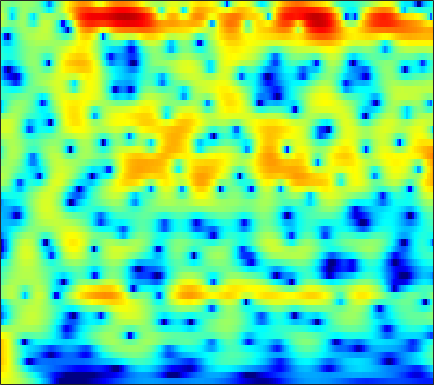

Values plotted in this chart, from the file beside it:
4.998, 4.8908, 4.6895, 4.4216, 4.1771, 3.7933, 3.3435, 2.9621, 2.3946, 1.7591, 1.0549, 0.48047, -0.34811, -1.2506, -1.9798, -3.0239, -4.1513, -5.0562, -6.3434, -7.734, -9.2438, -10.462, -12.216, -14.144
6.048, 5.811, 5.418, 4.936, 4.52, 3.893, 3.187, 2.607, 1.773, 0.8718, -0.09061, -0.8493, -1.905, -3.008, -3.862, -5.036, -6.246, -7.177, -8.451, -9.76, -11.1, -12.13, -13.53, -14.94
7.527, 7.07, 6.343, 5.482, 4.745, 3.642, 2.401, 1.38, -0.09278, -1.677, -3.336, -4.595, -6.221, -7.68, -8.598, -9.544, -10.19, -10.53, -10.89, -11.2, -11.51, -11.77, -12.14, -12.53
8.508, 7.878, 6.885, 5.705, 4.688, 3.137, 1.335, -0.2099, -2.582, -5.413, -8.906, -12.17, -17.75, -21.97, -19.82, -16.48, -14.5, -13.61, -12.92, -12.61, -12.54, -12.58, -12.71, -12.83
8.347, 7.684, 6.662, 5.483, 4.5, 3.067, 1.508, 0.2732, -1.432, -3.149, -4.807, -5.963, -7.336, -8.491, -9.235, -10.14, -11.05, -11.81, -13.01, -14.51, -16.49, -18.34, -21.05, -22.46
8.367, 7.676, 6.605, 5.365, 4.326, 2.808, 1.153, -0.1505, -1.917, -3.616, -5.125, -6.057, -6.989, -7.615, -7.958, -8.37, -8.843, -9.29, -10.03, -10.94, -12.05, -13, -14.19, -14.7
8.259, 7.61, 6.574, 5.321, 4.214, 2.468, 0.3287, -1.621, -4.919, -9.67, -18.7, -31.77, -14.69, -10.1, -8.189, -6.63, -5.754, -5.407, -5.234, -5.258, -5.396, -5.583, -5.95, -6.37
5.828, 5.456, 4.878, 4.194, 3.606, 2.717, 1.716, 0.906, -0.1913, -1.193, -1.933, -2.245, -2.329, -2.151, -1.945, -1.689, -1.523, -1.495, -1.636, -1.961, -2.411, -2.823, -3.515, -4.416
0.7602, 0.8372, 1.026, 1.254, 1.421, 1.6, 1.718, 1.764, 1.786, 1.777, 1.755, 1.732, 1.701, 1.652, 1.595, 1.46, 1.256, 1.051, 0.6757, 0.1192, -0.6272, -1.283, -2.281, -3.486
-9.868, -8.125, -5.698, -3.634, -2.353, -0.947, 0.1637, 0.8354, 1.557, 2.107, 2.514, 2.734, 2.929, 3.008, 2.999, 2.883, 2.643, 2.395, 1.987, 1.451, 0.727, 0.07642, -0.906, -2.034
-13.51, -11.39, -8.47, -5.922, -4.309, -2.514, -1.056, -0.1508, 0.8501, 1.629, 2.224, 2.566, 2.896, 3.091, 3.157, 3.138, 2.962, 2.726, 2.331, 1.869, 1.28, 0.7261, -0.1316, -1.091
-10.15, -8.605, -6.604, -4.775, -3.542, -2.12, -0.9385, -0.2036, 0.6105, 1.258, 1.772, 2.082, 2.41, 2.649, 2.759, 2.834, 2.804, 2.661, 2.293, 1.803, 1.233, 0.7211, -0.06351, -0.8831
-7.148, -5.288, -3.336, -1.83, -0.9569, -0.09986, 0.4474, 0.6848, 0.7888, 0.7723, 0.7763, 0.888, 1.205, 1.693, 2.069, 2.478, 2.765, 2.866, 2.696, 2.116, 1.264, 0.4861, -0.7627, -2.176
0.0478, 0.7386, 1.578, 2.217, 2.505, 2.568, 2.19, 1.54, 0.04392, -2.445, -6.301, -8.994, -6.434, -2.229, 0.01264, 1.947, 2.948, 3.332, 3.454, 2.975, 1.84, 0.6058, -1.723, -5.223
-0.004059, 0.7502, 1.566, 2.135, 2.379, 2.437, 2.127, 1.661, 0.7143, -0.549, -1.779, -2.248, -1.795, -0.5353, 0.4528, 1.641, 2.362, 2.464, 2.311, 1.886, 0.9659, -0.0105, -1.578, -3.44
-2.137, -1.141, -0.07963, 0.7132, 1.159, 1.572, 1.808, 1.875, 1.864, 1.789, 1.721, 1.71, 1.764, 1.89, 1.975, 1.993, 1.984, 1.888, 1.459, 0.8201, 0.02551, -0.7332, -1.936, -3.427
-2.76, -2.013, -1.115, -0.3223, 0.1975, 0.7918, 1.282, 1.579, 1.885, 2.11, 2.259, 2.323, 2.35, 2.307, 2.245, 2.026, 1.689, 1.445, 0.9877, 0.3258, -0.3878, -0.997, -1.901, -2.866
-3.491, -2.936, -2.143, -1.314, -0.7071, 0.05595, 0.7393, 1.192, 1.704, 2.097, 2.363, 2.476, 2.517, 2.411, 2.274, 2.004, 1.52, 1.103, 0.5464, -0.1142, -0.8336, -1.362, -2.029, -2.549
-5.977, -5.3, -4.164, -2.899, -1.938, -0.7123, 0.3922, 1.112, 1.92, 2.531, 2.941, 3.119, 3.178, 3.032, 2.766, 2.303, 1.665, 0.9932, 0.01379, -1.024, -2.177, -2.991, -3.911, -4.459
-14.13, -12.03, -8.851, -5.941, -4.033, -1.845, -0.03193, 1.099, 2.304, 3.19, 3.776, 4.017, 4.08, 3.878, 3.491, 2.699, 1.76, 0.8024, -0.8421, -2.724, -5.047, -7.246, -11.26, -16.25
-21.58, -17.77, -12.76, -8.643, -6.059, -3.199, -0.9172, 0.4799, 1.947, 3.013, 3.706, 3.981, 4.022, 3.709, 3.265, 2.207, 0.7824, -0.4502, -2.607, -4.964, -7.185, -8.522, -9.52, -9.615
-21.65, -16.8, -12.15, -8.537, -6.279, -3.722, -1.631, -0.3371, 1.064, 2.111, 2.813, 3.119, 3.224, 2.918, 2.494, 1.503, -0.172, -1.701, -4.69, -9.567, -20, -24.15, -11.5, -6.707
-11.94, -10.87, -9.166, -7.41, -6.114, -4.531, -3.092, -2.137, -1.021, -0.08895, 0.6241, 1.019, 1.356, 1.414, 1.248, 0.9098, 0.1496, -0.5597, -1.594, -2.711, -3.413, -3.421, -2.717, -1.535
-9.352, -8.972, -8.363, -7.671, -7.119, -6.339, -5.541, -4.913, -4.038, -3.149, -2.276, -1.666, -0.9592, -0.3422, -0.02109, 0.2487, 0.484, 0.4829, 0.5159, 0.5442, 0.6168, 0.7486, 1.057, 1.45
-9.06, -9.023, -9.05, -9.154, -9.287, -9.457, -9.47, -9.226, -8.425, -7.153, -5.604, -4.433, -3, -1.742, -0.8764, -0.03397, 0.7367, 1.182, 1.626, 2.008, 2.302, 2.477, 2.664, 2.829
-9.289, -9.433, -9.86, -10.67, -11.67, -13.8, -17.44, -21.54, -19.9, -13.48, -9.149, -6.75, -4.216, -2.293, -1.111, 0.2655, 1.229, 1.898, 2.562, 3.037, 3.377, 3.532, 3.599, 3.545
-9.943, -9.696, -9.585, -9.827, -10.24, -11.13, -12.11, -12.46, -11.65, -9.536, -7.064, -5.322, -3.292, -1.499, -0.4112, 0.84, 1.916, 2.509, 3.21, 3.683, 3.96, 4.043, 3.995, 3.701
-10.93, -9.58, -8.402, -7.706, -7.404, -7.113, -6.859, -6.565, -5.974, -5.095, -4.027, -3.137, -1.885, -0.7417, 0.1735, 1.14, 2.065, 2.645, 3.229, 3.7, 3.953, 4.009, 3.9, 3.538
-7.284, -6.401, -5.629, -5.204, -5.1, -5.108, -5.179, -5.19, -5.054, -4.625, -3.909, -3.224, -2.147, -1.147, -0.4007, 0.6269, 1.371, 1.999, 2.6, 3.121, 3.511, 3.686, 3.719, 3.566
-1.7, -1.766, -2.027, -2.564, -3.203, -4.414, -6.033, -7.46, -9.085, -9.247, -7.649, -6.105, -4.39, -2.79, -2.092, -1.117, -0.3943, 0.05585, 0.8618, 1.549, 2.314, 2.841, 3.379, 3.714
1.758, 1.417, 0.7712, -0.2152, -1.21, -3.077, -5.753, -8.559, -13.65, -14.82, -10.41, -7.963, -5.827, -4.945, -4.359, -4.837, -4.996, -5.37, -4.957, -3.333, -1.28, 0.1474, 1.847, 3
2.392, 2.213, 1.784, 1.125, 0.4662, -0.5882, -1.823, -2.775, -3.872, -4.597, -4.92, -5.1, -5.293, -5.989, -6.683, -8.389, -11.38, -15.76, -21.06, -11.32, -5.868, -3.031, -0.4447, 1.493
1.459, 1.567, 1.552, 1.372, 1.095, 0.6106, -0.0508, -0.629, -1.475, -2.393, -3.385, -4.175, -5.355, -6.41, -7.341, -7.838, -8.42, -8.162, -7.489, -5.82, -3.926, -2.361, -0.5724, 0.9729
-0.06919, 0.4728, 1.057, 1.413, 1.516, 1.416, 1.056, 0.6109, -0.2454, -1.41, -2.93, -4.255, -6.691, -9.054, -11.6, -11.84, -10.58, -8.385, -6.031, -3.862, -2.035, -0.8871, 0.5033, 1.512
-2.741, -1.199, 0.346, 1.36, 1.845, 2.106, 2.013, 1.712, 1.014, -0.05745, -1.526, -2.958, -5.515, -8.527, -11.91, -12.58, -9.538, -7.047, -4.249, -2.132, -0.4997, 0.5198, 1.497, 2.227
-3.585, -1.778, -0.03191, 1.134, 1.681, 2.074, 2.104, 1.921, 1.447, 0.7415, -0.1642, -0.9435, -1.923, -2.821, -3.277, -3.378, -3.191, -2.476, -1.652, -0.6891, 0.2133, 0.7713, 1.375, 1.794
-0.6644, 0.1085, 0.9717, 1.587, 1.858, 2.002, 1.879, 1.632, 1.112, 0.4431, -0.3108, -0.8832, -1.494, -2.122, -2.182, -2.437, -2.114, -1.963, -1.448, -0.9882, -0.4742, -0.1588, 0.288, 0.5595
1.961, 2.283, 2.591, 2.727, 2.714, 2.476, 2.007, 1.492, 0.5896, -0.5445, -1.821, -2.792, -4.001, -4.673, -4.865, -4.576, -3.989, -3.629, -3.055, -2.589, -2.253, -1.944, -1.601, -1.153
3.721, 3.842, 3.901, 3.808, 3.617, 3.153, 2.413, 1.639, 0.2652, -1.627, -4.238, -6.794, -11.75, -15.32, -13.6, -9.372, -7.304, -5.959, -5.318, -5.057, -5.291, -5.582, -5.874, -5.291
3.561, 3.626, 3.687, 3.655, 3.522, 3.186, 2.594, 1.942, 0.754, -0.86, -2.982, -4.799, -7.594, -9.367, -8.747, -7.825, -6.621, -6.011, -5.979, -6.663, -8.295, -10.62, -17.51, -24.05
0.2771, 0.5793, 1.102, 1.596, 1.864, 2.05, 1.976, 1.749, 1.22, 0.4708, -0.4517, -1.216, -2.233, -2.926, -3.557, -4.023, -4.264, -4.744, -5.113, -5.7, -6.258, -6.69, -6.861, -6.007
-7.942, -5.597, -3.057, -1.266, -0.297, 0.5462, 1.023, 1.185, 1.175, 0.9413, 0.5293, 0.09279, -0.5243, -1.256, -2.05, -2.884, -4.026, -4.899, -5.869, -6.377, -6.191, -5.596, -4.318, -2.868
-8.299, -6.326, -4.009, -2.296, -1.353, -0.4405, 0.1784, 0.4827, 0.7118, 0.7521, 0.6159, 0.4024, -0.04878, -0.863, -1.511, -2.85, -4.955, -6.808, -10.95, -17.08, -14.07, -9.345, -5.236, -2.295
-3.356, -3.26, -2.954, -2.582, -2.313, -1.928, -1.571, -1.318, -0.9955, -0.6997, -0.4815, -0.3783, -0.4556, -0.7465, -1.021, -1.912, -3.064, -4.098, -5.763, -6.698, -5.967, -4.538, -2.237, -0.2289
-3.625, -4.047, -4.591, -5.094, -5.407, -5.727, -5.816, -5.649, -5.091, -4.227, -3.244, -2.568, -1.774, -1.106, -0.9103, -0.7138, -0.5774, -0.6346, -0.6044, -0.4085, 0.02141, 0.5278, 1.322, 2.131
-6.259, -7.232, -8.62, -10.07, -11.23, -13.1, -15.1, -15.86, -14.01, -10.58, -7.468, -5.586, -3.551, -2.1, -1.278, -0.3463, 0.2384, 0.5766, 0.9974, 1.343, 1.744, 2.066, 2.51, 3.005
-9.465, -11.45, -14.32, -16.66, -17.67, -18.48, -19.91, -20.68, -17.45, -12.48, -8.6, -6.281, -4.016, -2.331, -1.236, -0.3403, 0.2444, 0.608, 0.8474, 1.016, 1.182, 1.351, 1.726, 2.247
-9.561, -12.38, -18.03, -24.73, -21.1, -16.07, -13.08, -11.35, -9.141, -6.984, -4.938, -3.597, -2.043, -0.8118, -0.2473, 0.2677, 0.4907, 0.3585, -0.1207, -0.8592, -1.742, -2.178, -1.995, -0.8893
-5.457, -6.53, -7.775, -8.44, -8.385, -7.705, -6.609, -5.665, -4.348, -3.075, -1.874, -1.099, -0.1704, 0.5206, 0.7016, 0.8216, 0.5949, 0.03027, -1.227, -3.381, -7.265, -13.06, -21.19, -7.53
-3.748, -4.251, -4.75, -4.983, -4.949, -4.627, -4.063, -3.517, -2.712, -1.885, -1.113, -0.5639, 0.03344, 0.4066, 0.6011, 0.6713, 0.403, -0.006194, -0.7606, -1.799, -2.935, -3.495, -3.47, -2.395
-4.185, -4.713, -5.197, -5.341, -5.22, -4.771, -4.084, -3.486, -2.652, -1.823, -1.063, -0.5712, -0.04421, 0.3592, 0.6593, 0.7805, 0.7469, 0.6878, 0.5008, 0.2628, 0.0647, -0.006204, 0.05516, 0.3247
-5.876, -7.196, -8.64, -9.009, -8.38, -6.891, -5.222, -4.07, -2.727, -1.603, -0.6746, -0.117, 0.5065, 1.023, 1.226, 1.46, 1.667, 1.761, 1.78, 1.752, 1.697, 1.593, 1.478, 1.386
-6.473, -9.53, -16.9, -23.66, -14.21, -8.558, -5.353, -3.657, -1.951, -0.7127, 0.1869, 0.7471, 1.307, 1.691, 1.862, 2.2, 2.47, 2.577, 2.719, 2.775, 2.702, 2.577, 2.268, 1.775
-1.706, -2.865, -4.181, -4.677, -4.374, -3.391, -2.2, -1.335, -0.3199, 0.4365, 0.9299, 1.101, 1.14, 1.034, 1.242, 1.42, 1.694, 2.056, 2.563, 2.908, 2.997, 2.936, 2.509, 1.651
2.303, 1.621, 0.6525, -0.2467, -0.6896, -0.903, -0.5525, -0.03751, 0.6688, 1.165, 1.235, 0.7982, -0.385, -2.175, -3.545, -4.417, -2.498, -0.5376, 1.276, 2.453, 3.048, 3.086, 2.759, 1.97
3.327, 2.504, 0.7643, -1.92, -4.788, -8.401, -6.254, -3.355, -0.6439, 0.8551, 1.268, 0.9598, -0.4293, -3.021, -5.846, -7.458, -4.06, -1.91, 0.2482, 1.324, 1.703, 1.65, 1.487, 1.334
1.92, 1.334, -0.002646, -2.04, -3.915, -5.666, -4.744, -3.057, -1.02, 0.3386, 0.9945, 1.149, 0.9663, 0.5109, -0.05071, -0.4601, -0.5772, -0.6626, -1.039, -2.003, -3.657, -5.146, -6.683, -5.798
0.8438, 0.6995, 0.3491, -0.08309, -0.3661, -0.5572, -0.4398, -0.1751, 0.2844, 0.6942, 1.004, 1.098, 1.087, 0.8941, 0.6284, 0.2278, -0.337, -0.8501, -1.994, -3.636, -6.123, -8.696, -12.35, -10.49
